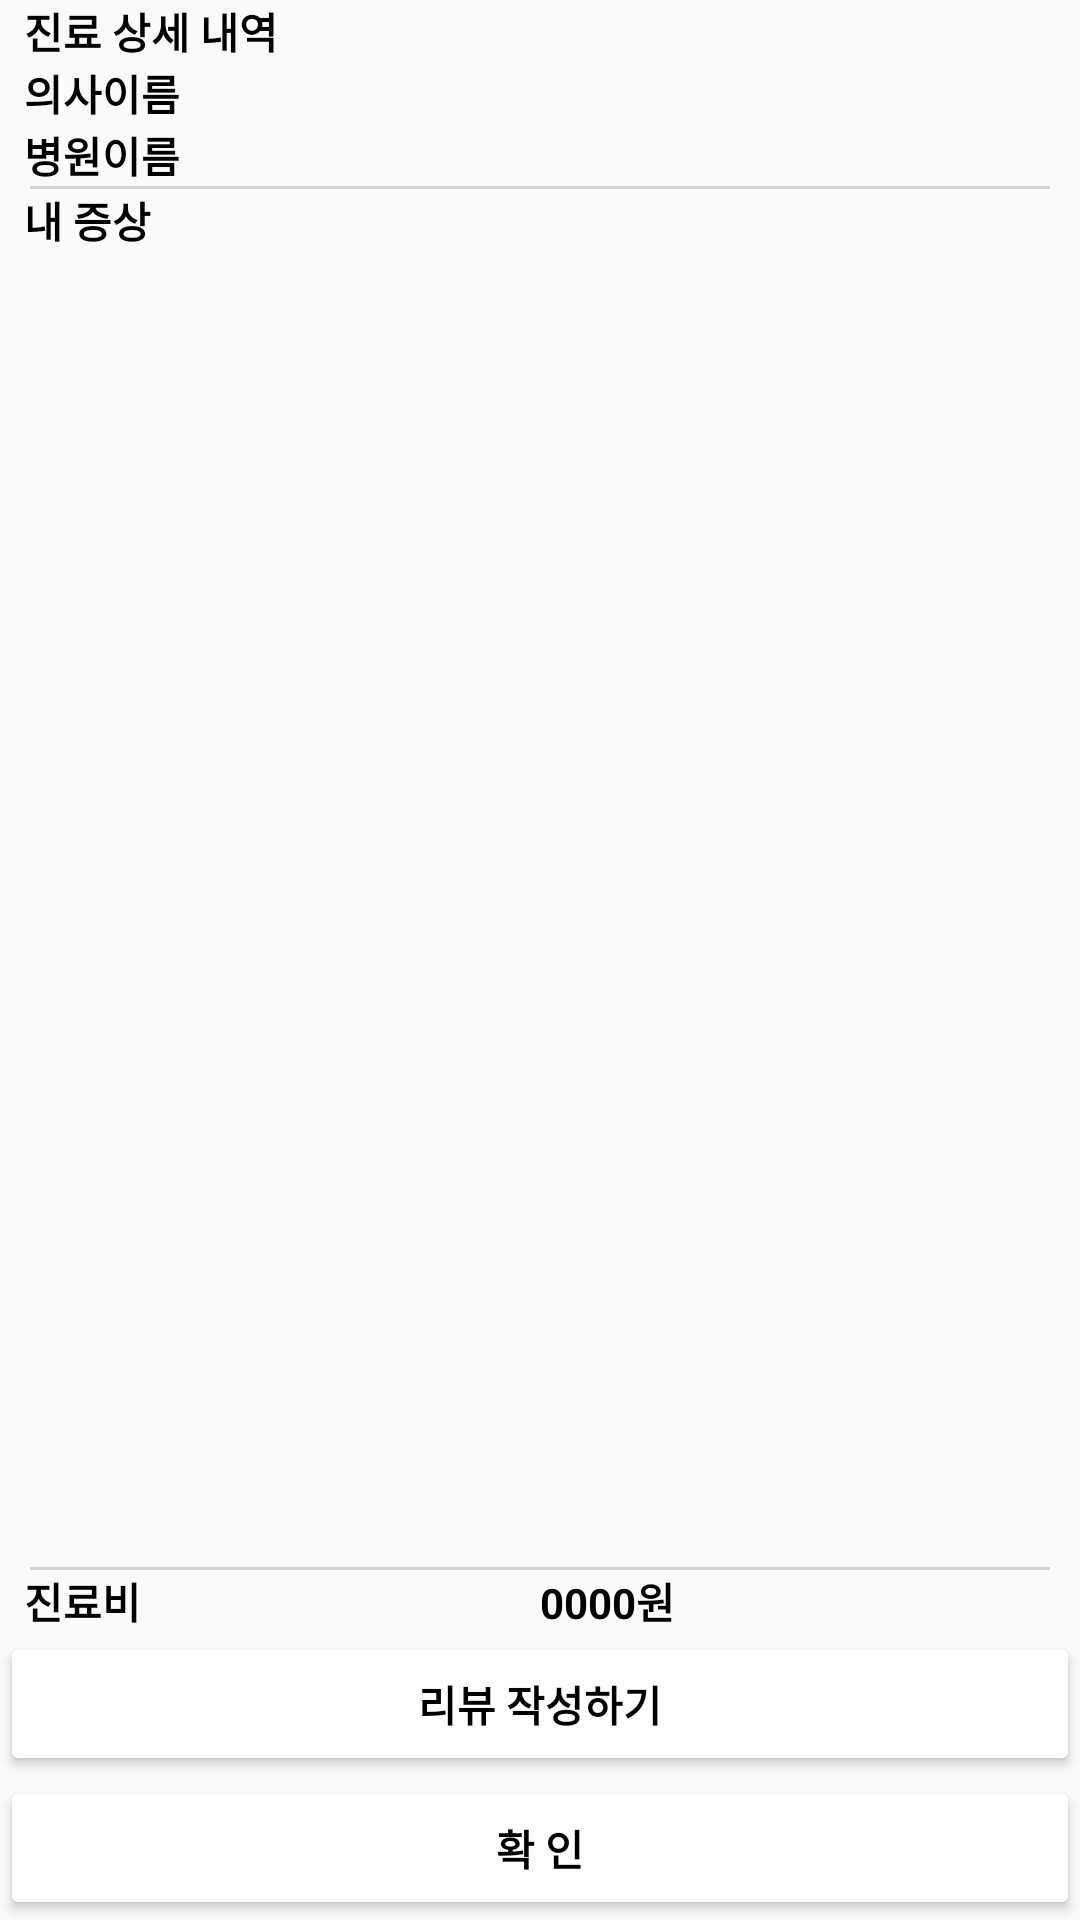

Produce the Android XML layout that renders to this screen, including the resource entries it uses.
<!-- AndroidManifest.xml: application theme Theme.HappyPet -->
<!-- res/layout/fragment_list_detail.xml -->
<?xml version="1.0" encoding="utf-8"?>
<LinearLayout xmlns:android="http://schemas.android.com/apk/res/android"
    xmlns:app="http://schemas.android.com/apk/res-auto"
    android:layout_width="match_parent"
    android:layout_height="match_parent"
    android:background="@drawable/edge"
    android:orientation="vertical">


    <LinearLayout
        android:layout_width="match_parent"
        android:layout_height="wrap_content"
        android:orientation="vertical">

        <TextView
            android:id="@+id/list_detail_title"
            android:layout_width="match_parent"
            android:layout_height="wrap_content"
            android:layout_marginLeft="8dp"
            android:layout_weight="1"
            android:text="진료 상세 내역"
            android:textColor="@color/black"
            android:textStyle="bold" />

        <TextView
            android:id="@+id/list_detail_doctorname"
            android:layout_width="wrap_content"
            android:layout_height="wrap_content"
            android:layout_marginLeft="8dp"
            android:layout_weight="1"
            android:text="의사이름"
            android:textColor="@color/black"
            android:textStyle="bold" />

        <TextView
            android:id="@+id/list_detail_hospitalname"
            android:layout_width="wrap_content"
            android:layout_height="wrap_content"
            android:layout_marginLeft="8dp"
            android:layout_weight="1"
            android:text="병원이름"
            android:textColor="@color/black"
            android:textStyle="bold" />
    </LinearLayout>

    <View
        android:layout_width="match_parent"
        android:layout_height="1dp"
        android:layout_marginLeft="10dp"
        android:layout_marginRight="10dp"
        android:background="#D3D3D3" />

    <LinearLayout
        android:layout_width="match_parent"
        android:layout_height="0dp"
        android:layout_weight="1"
        android:orientation="vertical">

        <TextView
            android:id="@+id/list_detail_symptom"
            android:layout_width="wrap_content"
            android:layout_height="wrap_content"
            android:layout_marginLeft="8dp"
            android:text="내 증상"
            android:textColor="@color/black"
            android:textStyle="bold" />

        <ScrollView
            android:layout_width="match_parent"
            android:layout_height="0dp"
            android:layout_weight="1">

            <LinearLayout
                android:layout_width="match_parent"
                android:layout_height="wrap_content"
                android:orientation="vertical">

                <ImageView
                    android:id="@+id/list_detail_image"
                    android:layout_width="match_parent"
                    android:layout_height="wrap_content"
                    android:layout_marginLeft="8dp"
                    android:layout_marginRight="8dp"
                    android:scaleType="fitStart"
                    app:srcCompat="@mipmap/ic_launcher"
                    android:adjustViewBounds="true"/>

                <TextView
                    android:id="@+id/list_detail_symptom2"
                    android:layout_width="match_parent"
                    android:layout_height="wrap_content"
                    android:layout_marginLeft="8dp"
                    android:text=""
                    android:textColor="@color/black"
                    android:textStyle="bold" />
            </LinearLayout>
        </ScrollView>

    </LinearLayout>

    <View
        android:layout_width="match_parent"
        android:layout_height="1dp"
        android:layout_marginLeft="10dp"
        android:layout_marginRight="10dp"
        android:background="#D3D3D3" />

    <LinearLayout
        android:layout_width="match_parent"
        android:layout_height="wrap_content"
        android:orientation="horizontal">

        <TextView
            android:id="@+id/list_detail_price"
            android:layout_width="match_parent"
            android:layout_height="wrap_content"
            android:layout_marginLeft="8dp"
            android:layout_weight="1"
            android:text="진료비"
            android:textColor="@color/black"
            android:textStyle="bold" />

        <TextView
            android:id="@+id/list_detail_price2"
            android:layout_width="match_parent"
            android:layout_height="wrap_content"
            android:layout_weight="1"
            android:text="0000원"
            android:textColor="@color/black"
            android:textStyle="bold" />
    </LinearLayout>

    <LinearLayout
        android:layout_width="match_parent"
        android:layout_height="wrap_content"
        android:orientation="vertical"
        android:layout_gravity="bottom">

        <Button
            android:id="@+id/reviewwrite"
            android:layout_width="match_parent"
            android:layout_height="0dp"
            android:layout_weight="1"
            android:text="리뷰 작성하기"
            android:textColor="@color/black"
            android:textStyle="bold"
            android:backgroundTint="#FFFFFF"/>

        <Button
            android:id="@+id/list_detail_button"
            android:layout_width="match_parent"
            android:layout_height="0dp"
            android:layout_weight="1"
            android:backgroundTint="#FFFFFF"
            android:text="확 인"
            android:textColor="@color/black"
            android:textStyle="bold" />
    </LinearLayout>

</LinearLayout>
<!-- resources referenced by this layout -->
<resources>
  <color name="black">#FF000000</color>
  <style name="Theme.HappyPet" parent="Theme.AppCompat.DayNight.DarkActionBar">
          
          <item name="colorPrimary">@color/purple_500</item>
          <item name="colorPrimaryVariant">@color/purple_700</item>
          <item name="colorOnPrimary">@color/white</item>
          
          <item name="colorSecondary">@color/teal_200</item>
          <item name="colorSecondaryVariant">@color/teal_700</item>
          <item name="colorOnSecondary">@color/black</item>
          
          <item name="android:statusBarColor">?attr/colorPrimaryVariant</item>
          
      </style>
  <color name="purple_500">#FF6200EE</color>
  <color name="purple_700">#FF3700B3</color>
  <color name="white">#FFFFFFFF</color>
  <color name="teal_200">#FF03DAC5</color>
  <color name="teal_700">#FF018786</color>
</resources>
